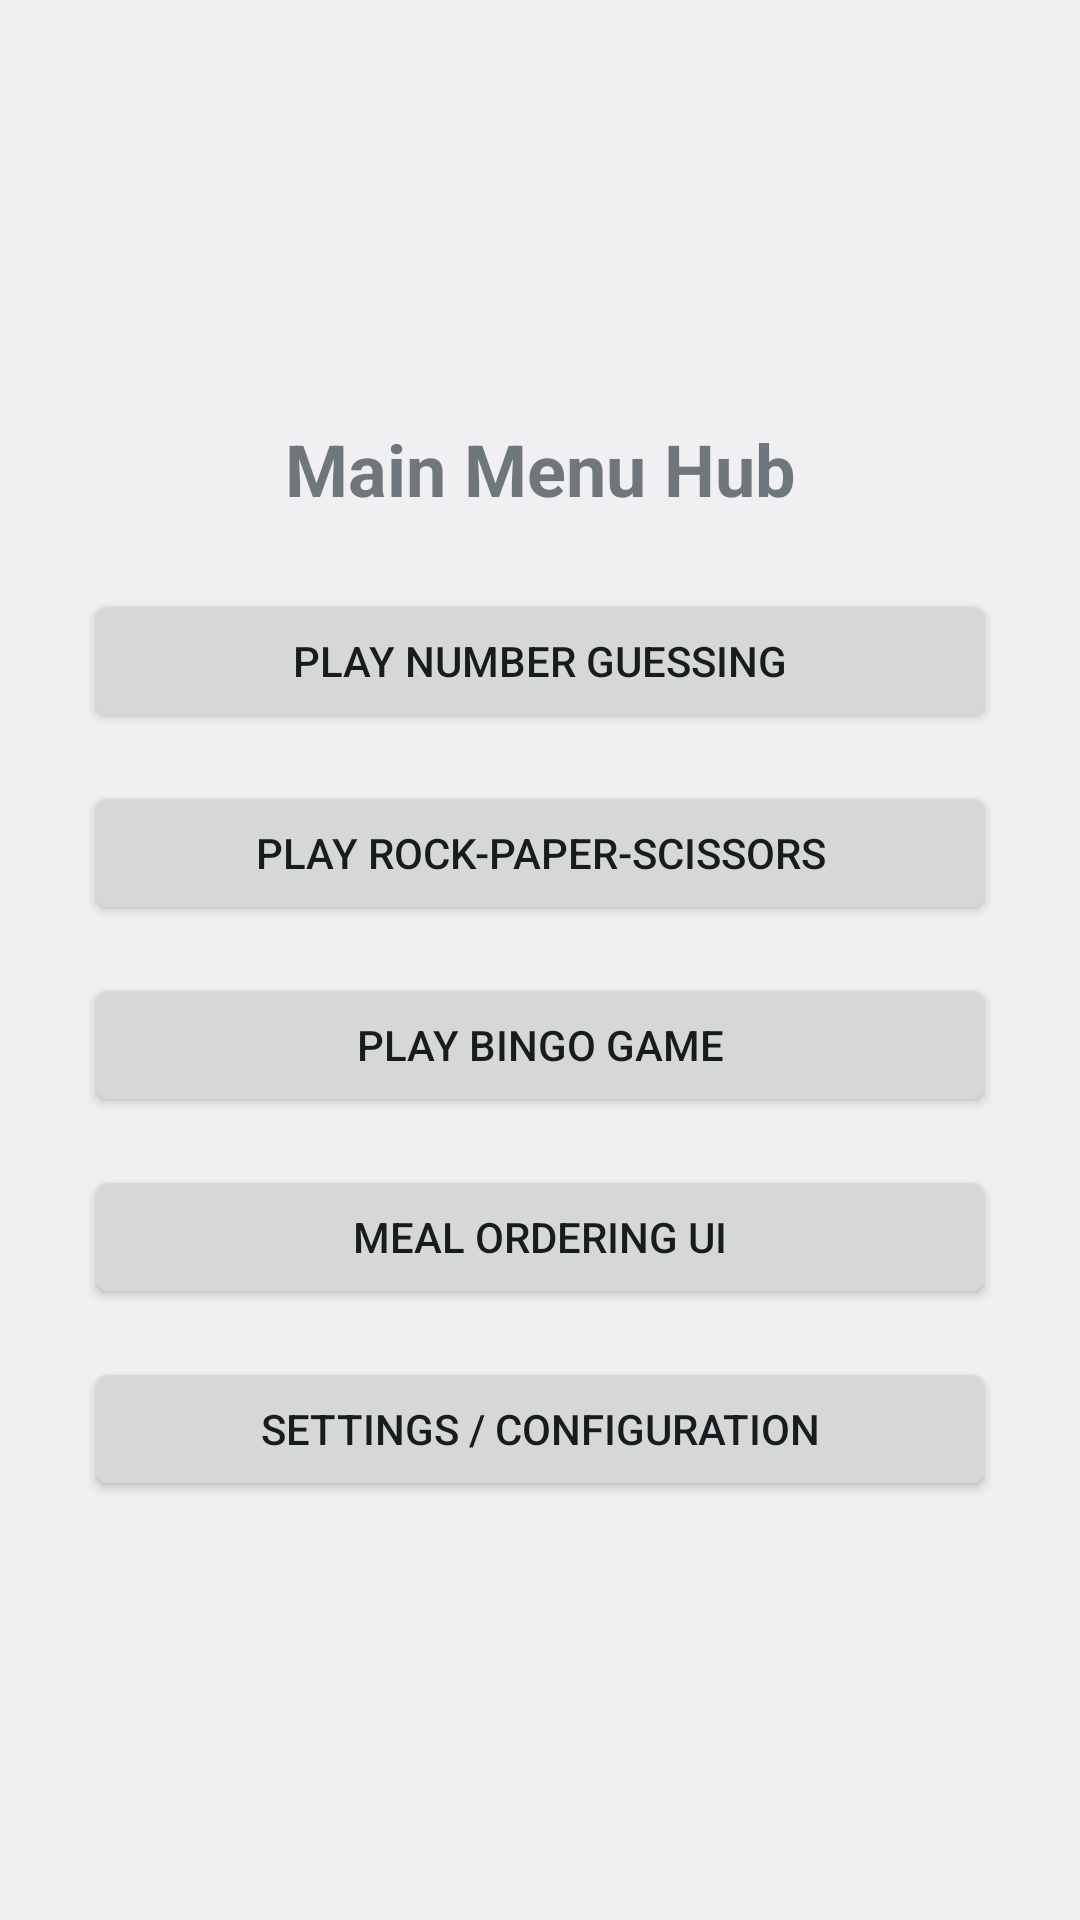

This screen was rendered from an Android layout file. Write that file and the resources it references.
<!-- AndroidManifest.xml: application theme android:Theme.DeviceDefault.Light.NoActionBar -->
<!-- res/layout/activity_main.xml -->
<?xml version="1.0" encoding="utf-8"?>
<androidx.constraintlayout.widget.ConstraintLayout
    xmlns:android="http://schemas.android.com/apk/res/android"
    xmlns:app="http://schemas.android.com/apk/res-auto"
    xmlns:tools="http://schemas.android.com/tools"
    android:layout_width="match_parent"
    android:layout_height="match_parent"
    android:fitsSystemWindows="true"
    android:padding="28dp"
    tools:context=".MainActivity">

    <TextView
        android:id="@+id/tvMenuTitle"
        android:layout_width="wrap_content"
        android:layout_height="wrap_content"
        android:text="Main Menu Hub"
        android:textSize="24sp"
        android:textStyle="bold"
        app:layout_constraintTop_toTopOf="parent"
        app:layout_constraintStart_toStartOf="parent"
        app:layout_constraintEnd_toEndOf="parent"
        app:layout_constraintBottom_toTopOf="@+id/btnGoToGuessGame"
        app:layout_constraintVertical_chainStyle="packed" />

    
    <Button
        android:id="@+id/btnGoToGuessGame"
        android:layout_width="0dp"
        android:layout_height="wrap_content"
        android:minHeight="48dp"
        android:layout_marginTop="24dp"
        android:text="Play Number Guessing"
        app:layout_constraintTop_toBottomOf="@+id/tvMenuTitle"
        app:layout_constraintStart_toStartOf="parent"
        app:layout_constraintEnd_toEndOf="parent"
        app:layout_constraintBottom_toTopOf="@+id/btnGoToRps" />

    
    <Button
        android:id="@+id/btnGoToRps"
        android:layout_width="0dp"
        android:layout_height="wrap_content"
        android:minHeight="48dp"
        android:layout_marginTop="16dp"
        android:text="Play Rock-Paper-Scissors"
        app:layout_constraintTop_toBottomOf="@+id/btnGoToGuessGame"
        app:layout_constraintStart_toStartOf="parent"
        app:layout_constraintEnd_toEndOf="parent"
        app:layout_constraintBottom_toTopOf="@+id/btnGoToBingo" />

    
    <Button
        android:id="@+id/btnGoToBingo"
        android:layout_width="0dp"
        android:layout_height="wrap_content"
        android:minHeight="48dp"
        android:layout_marginTop="16dp"
        android:text="Play Bingo Game"
        app:layout_constraintTop_toBottomOf="@+id/btnGoToRps"
        app:layout_constraintStart_toStartOf="parent"
        app:layout_constraintEnd_toEndOf="parent"
        app:layout_constraintBottom_toTopOf="@+id/btnGoToMeal" />

    
    <Button
        android:id="@+id/btnGoToMeal"
        android:layout_width="0dp"
        android:layout_height="wrap_content"
        android:minHeight="48dp"
        android:layout_marginTop="16dp"
        android:text="Meal Ordering UI"
        app:layout_constraintTop_toBottomOf="@+id/btnGoToBingo"
        app:layout_constraintStart_toStartOf="parent"
        app:layout_constraintEnd_toEndOf="parent"
        app:layout_constraintBottom_toTopOf="@+id/btnGoToConfig" />

    
    <Button
        android:id="@+id/btnGoToConfig"
        android:layout_width="0dp"
        android:layout_height="wrap_content"
        android:minHeight="48dp"
        android:layout_marginTop="16dp"
        android:text="Settings / Configuration"
        app:layout_constraintTop_toBottomOf="@+id/btnGoToMeal"
        app:layout_constraintStart_toStartOf="parent"
        app:layout_constraintEnd_toEndOf="parent"
        app:layout_constraintBottom_toBottomOf="parent" />

</androidx.constraintlayout.widget.ConstraintLayout>
<!-- resources referenced by this layout -->
<resources>

</resources>
